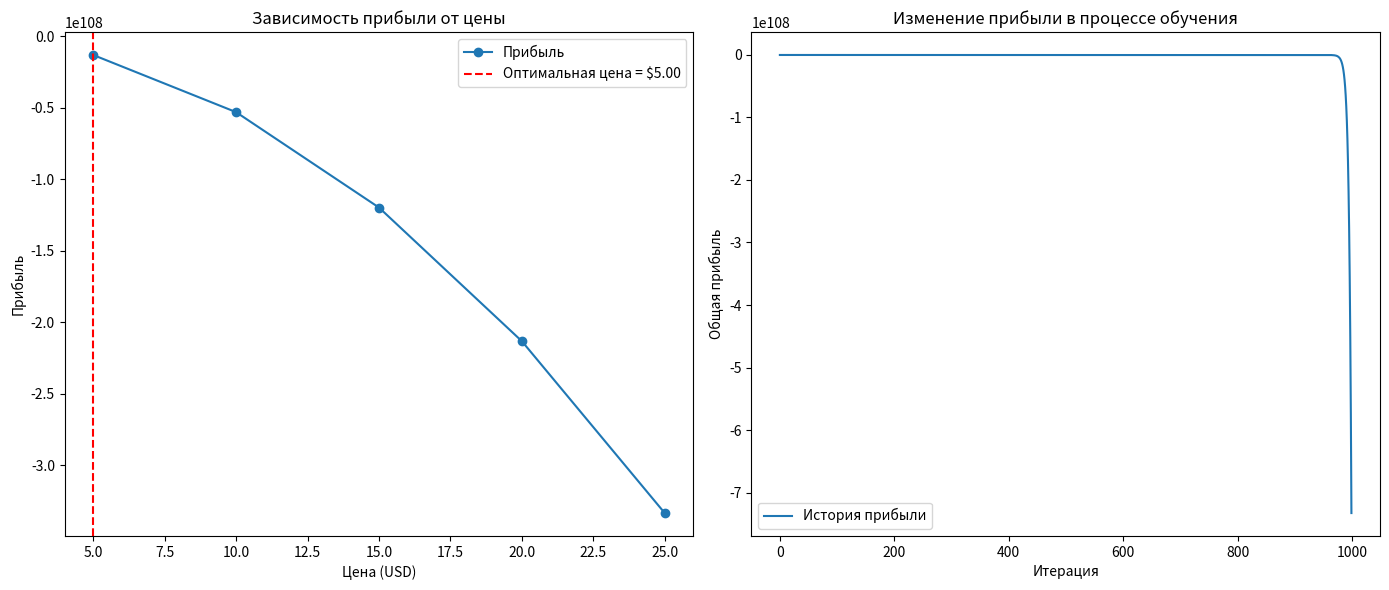

The matplotlib source for this figure:
import numpy as np
import matplotlib.pyplot as plt
import pandas as pd

# Исторические данные
prices = np.array([5, 10, 15, 20, 25])
sales = np.array([200, 190, 185, 100, 190])

# Предположим линейную зависимость продаж от цены: Sales = a - b * Price
# Начальные параметры
np.random.seed(42)  # Для воспроизводимости
a = 200  # начальное значение a
b = 5    # начальное значение b

# Скорость обучения (learning rate) и количество итераций
learning_rate = 0.0001
iterations = 1000

# Функция прибыли: Profit = Price * Sales
# Sales = a - b * Price, подставляем:
# Profit = Price * (a - b * Price)
def profit(price, a, b):
    return price * (a - b * price)

# Градиенты функции прибыли по a и b
def gradients(prices, sales, a, b):
    grad_a = -2 * np.sum((sales - (a - b * prices)))
    grad_b = -2 * np.sum((sales - (a - b * prices)) * prices)
    return grad_a, grad_b

# Градиентный спуск
def gradient_descent(prices, sales, a, b, learning_rate, iterations):
    history = []  # Для хранения значений прибыли на каждой итерации
    for i in range(iterations):
        grad_a, grad_b = gradients(prices, sales, a, b)
        a -= learning_rate * grad_a
        b -= learning_rate * grad_b

        # Вычисляем общую прибыль на текущей итерации
        total_profit = np.sum(profit(prices, a, b))
        history.append(total_profit)

        # Печать прогресса каждые 100 итераций
        if i % 100 == 0:
            print(f"Итерация {i}: a = {a:.2f}, b = {b:.2f}, Прибыль = {total_profit:.2f}")

    return a, b, history

# Запуск градиентного спуска
a_opt, b_opt, profit_history = gradient_descent(prices, sales, a, b, learning_rate, iterations)

# Оптимальные параметры
print(f"\nОптимальные параметры: a = {a_opt:.2f}, b = {b_opt:.2f}")

# Оптимальная прибыль
optimal_prices = prices
optimal_sales = a_opt - b_opt * optimal_prices
optimal_profits = profit(optimal_prices, a_opt, b_opt)
optimal_price_index = np.argmax(optimal_profits)
optimal_price = optimal_prices[optimal_price_index]
optimal_profit = optimal_profits[optimal_price_index]

print(f"Оптимальная цена для максимизации прибыли: ${optimal_price:.2f}")
print(f"Максимальная прибыль: ${optimal_profit:.2f}")

# Построение графиков
fig, (ax1, ax2) = plt.subplots(1, 2, figsize=(14, 6))

# График прибыли в зависимости от цены
ax1.plot(prices, optimal_profits, marker='o', label='Прибыль')
ax1.set_xlabel('Цена (USD)')
ax1.set_ylabel('Прибыль')
ax1.set_title('Зависимость прибыли от цены')
ax1.axvline(optimal_price, color='red', linestyle='--', label=f'Оптимальная цена = ${optimal_price:.2f}')
ax1.legend()

# История прибыли
if profit_history:
    ax2.plot(range(iterations), profit_history, label='История прибыли')
    ax2.set_xlabel('Итерация')
    ax2.set_ylabel('Общая прибыль')
    ax2.set_title('Изменение прибыли в процессе обучения')
    ax2.legend()
else:
    ax2.text(0.5, 0.5, 'Нет данных для отображения', horizontalalignment='center', verticalalignment='center')
    ax2.set_title('История прибыли отсутствует')

plt.tight_layout()
plt.show()

# Вывод итоговой таблицы
result_data = {
    'Цена (USD)': optimal_prices,
    'Продажи (единицы)': optimal_sales.astype(int),
    'Прибыль (USD)': optimal_profits.astype(int)
}
df = pd.DataFrame(result_data)
print(df)
